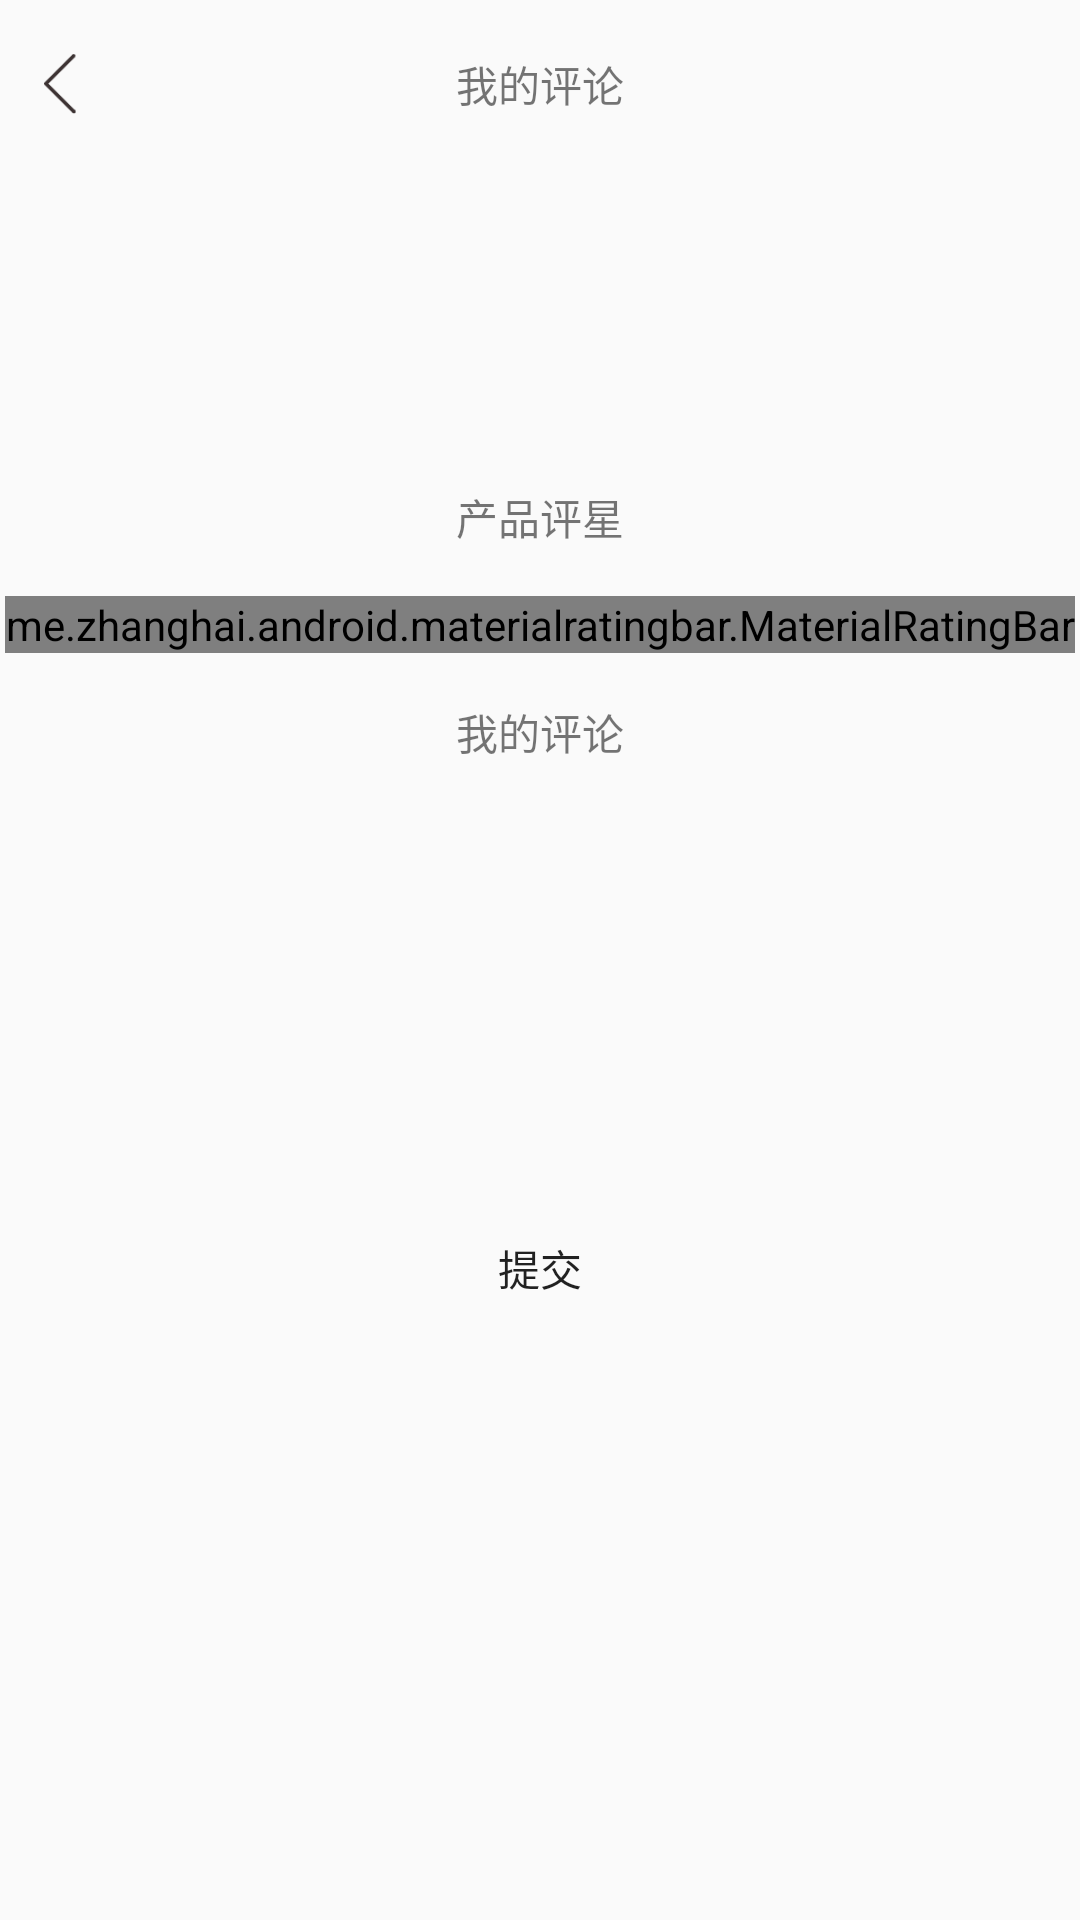

Reconstruct the res/layout file that produces this screen, plus the resources it refers to.
<!-- AndroidManifest.xml: application theme AppTheme -->
<!-- res/layout/activity_my_comment.xml -->
<?xml version="1.0" encoding="utf-8"?>
<RelativeLayout
    xmlns:android="http://schemas.android.com/apk/res/android"
    xmlns:app="http://schemas.android.com/apk/res-auto"
    xmlns:tools="http://schemas.android.com/tools"
    android:layout_width="match_parent"
    android:layout_height="match_parent">

    <android.support.v7.widget.Toolbar
        app:contentInsetStart="0dp"
        app:contentInsetEnd="0dp"
        android:id="@+id/my_comment_toolbar"
        android:layout_width="match_parent"
        android:layout_height="wrap_content">
        <ImageView
            android:id="@+id/my_comment_back_button"
            android:src="@drawable/back"
            android:layout_marginStart="10dp"
            android:layout_marginTop="10dp"
            android:layout_width="20dp"
            android:layout_height="20dp" />
        <TextView
            android:text="@string/my_comment_title"
            android:gravity="center"
            android:layout_gravity="center"
            android:layout_width="wrap_content"
            android:layout_height="match_parent" />
    </android.support.v7.widget.Toolbar>

    <ImageView
        android:layout_margin="8dp"
        android:layout_below="@id/my_comment_toolbar"
        android:id="@+id/my_comment_image"
        android:layout_width="90dp"
        android:layout_height="90dp" />
    <TextView
        android:id="@+id/my_comment_product_name"
        android:layout_below="@id/my_comment_toolbar"
        android:layout_toEndOf="@id/my_comment_image"
        android:layout_width="wrap_content"
        android:layout_height="30dp" />
    <TextView
        android:id="@+id/my_comment_product_price"
        android:layout_toEndOf="@id/my_comment_image"
        android:layout_below="@id/my_comment_product_name"
        android:layout_width="wrap_content"
        android:layout_height="30dp" />
    <TextView
        android:id="@+id/my_comment_product_volume"
        android:layout_toEndOf="@id/my_comment_image"
        android:layout_below="@id/my_comment_product_price"
        android:layout_width="wrap_content"
        android:layout_height="30dp" />
    <TextView
        android:id="@+id/my_comment_rating_title"
        android:text="@string/my_comment_rating_title"
        android:gravity="center"
        android:layout_margin="16dp"
        android:layout_below="@id/my_comment_product_volume"
        android:layout_width="match_parent"
        android:layout_height="wrap_content" />
    <me.zhanghai.android.materialratingbar.MaterialRatingBar
        style="@style/Widget.MaterialRatingBar.RatingBar"
        android:id="@+id/my_comment_rating_bar"
        android:stepSize="0.1"
        android:layout_below="@id/my_comment_rating_title"
        android:layout_centerHorizontal="true"
        android:layout_width="wrap_content"
        android:layout_height="wrap_content" />
    <TextView
        android:text="@string/my_comment_title"
        android:layout_below="@id/my_comment_rating_bar"
        android:id="@+id/my_comment_field_title"
        android:gravity="center"
        android:layout_margin="16dp"
        android:layout_centerInParent="true"
        android:layout_width="wrap_content"
        android:layout_height="wrap_content" />
    <EditText
        style="@style/addDiaryStyleEdit"
        android:layout_below="@id/my_comment_field_title"
        android:minLines="5"
        android:maxLines="5"
        android:layout_marginStart="64dp"
        android:layout_marginEnd="64dp"
        android:background="@null"
        android:id="@+id/my_comment_edit"
        android:layout_width="match_parent"
        android:layout_height="wrap_content" />
    <Button
        android:layout_below="@id/my_comment_edit"
        android:layout_centerInParent="true"
        android:layout_margin="32dp"
        android:text="@string/my_comment_submit"
        android:background="@drawable/btn_login_register"
        android:id="@+id/my_comment_button"
        android:layout_width="wrap_content"
        android:layout_height="wrap_content" />


</RelativeLayout>
<!-- resources referenced by this layout -->
<resources>
  <!-- drawable back: png bitmap (drawable, 504 bytes) -->
  <string name="my_comment_rating_title">产品评星</string>
  <string name="my_comment_submit">提交</string>
  <string name="my_comment_title">我的评论</string>
  <style name="addDiaryStyleEdit">
          <item name="android:background">@drawable/add_diary_edit_back</item>
          <item name="android:minHeight">@dimen/dp40</item>
          <item name="android:layout_width">match_parent</item>
          <item name="android:layout_height">wrap_content</item>
          <item name="android:paddingTop">@dimen/dp8</item>
          <item name="android:textSize">@dimen/text_size_12sp</item>
          <item name="android:paddingBottom">@dimen/dp8</item>
          <item name="android:paddingLeft">@dimen/dp10</item>
          <item name="android:layout_marginLeft">@dimen/dp20</item>
          <item name="android:layout_marginRight">@dimen/dp20</item>
          <item name="android:layout_marginTop">@dimen/dp8</item>
      </style>
  <style name="AppTheme" parent="Theme.AppCompat.Light.NoActionBar">
          
          <item name="colorPrimary">@color/main_color</item>
          <item name="colorPrimaryDark">@color/main_color</item>
          <item name="colorAccent">@color/main_color</item>
      </style>
  <!-- drawable add_diary_edit_back (drawable) -->
  <?xml version="1.0" encoding="utf-8"?>
  <shape xmlns:android="http://schemas.android.com/apk/res/android"
      android:shape="rectangle">
  
  
      <corners android:radius="@dimen/dp8"/>
  
      <stroke android:color="@color/line_color" android:width="1px"/>
  </shape>
  <dimen name="dp40">40dp</dimen>
  <dimen name="dp8">8dp</dimen>
  <dimen name="text_size_12sp">12sp</dimen>
  <dimen name="dp10">10dp</dimen>
  <dimen name="dp20">20dp</dimen>
  <color name="main_color">#b0353c</color>
  <color name="line_color">#a09899</color>
</resources>
